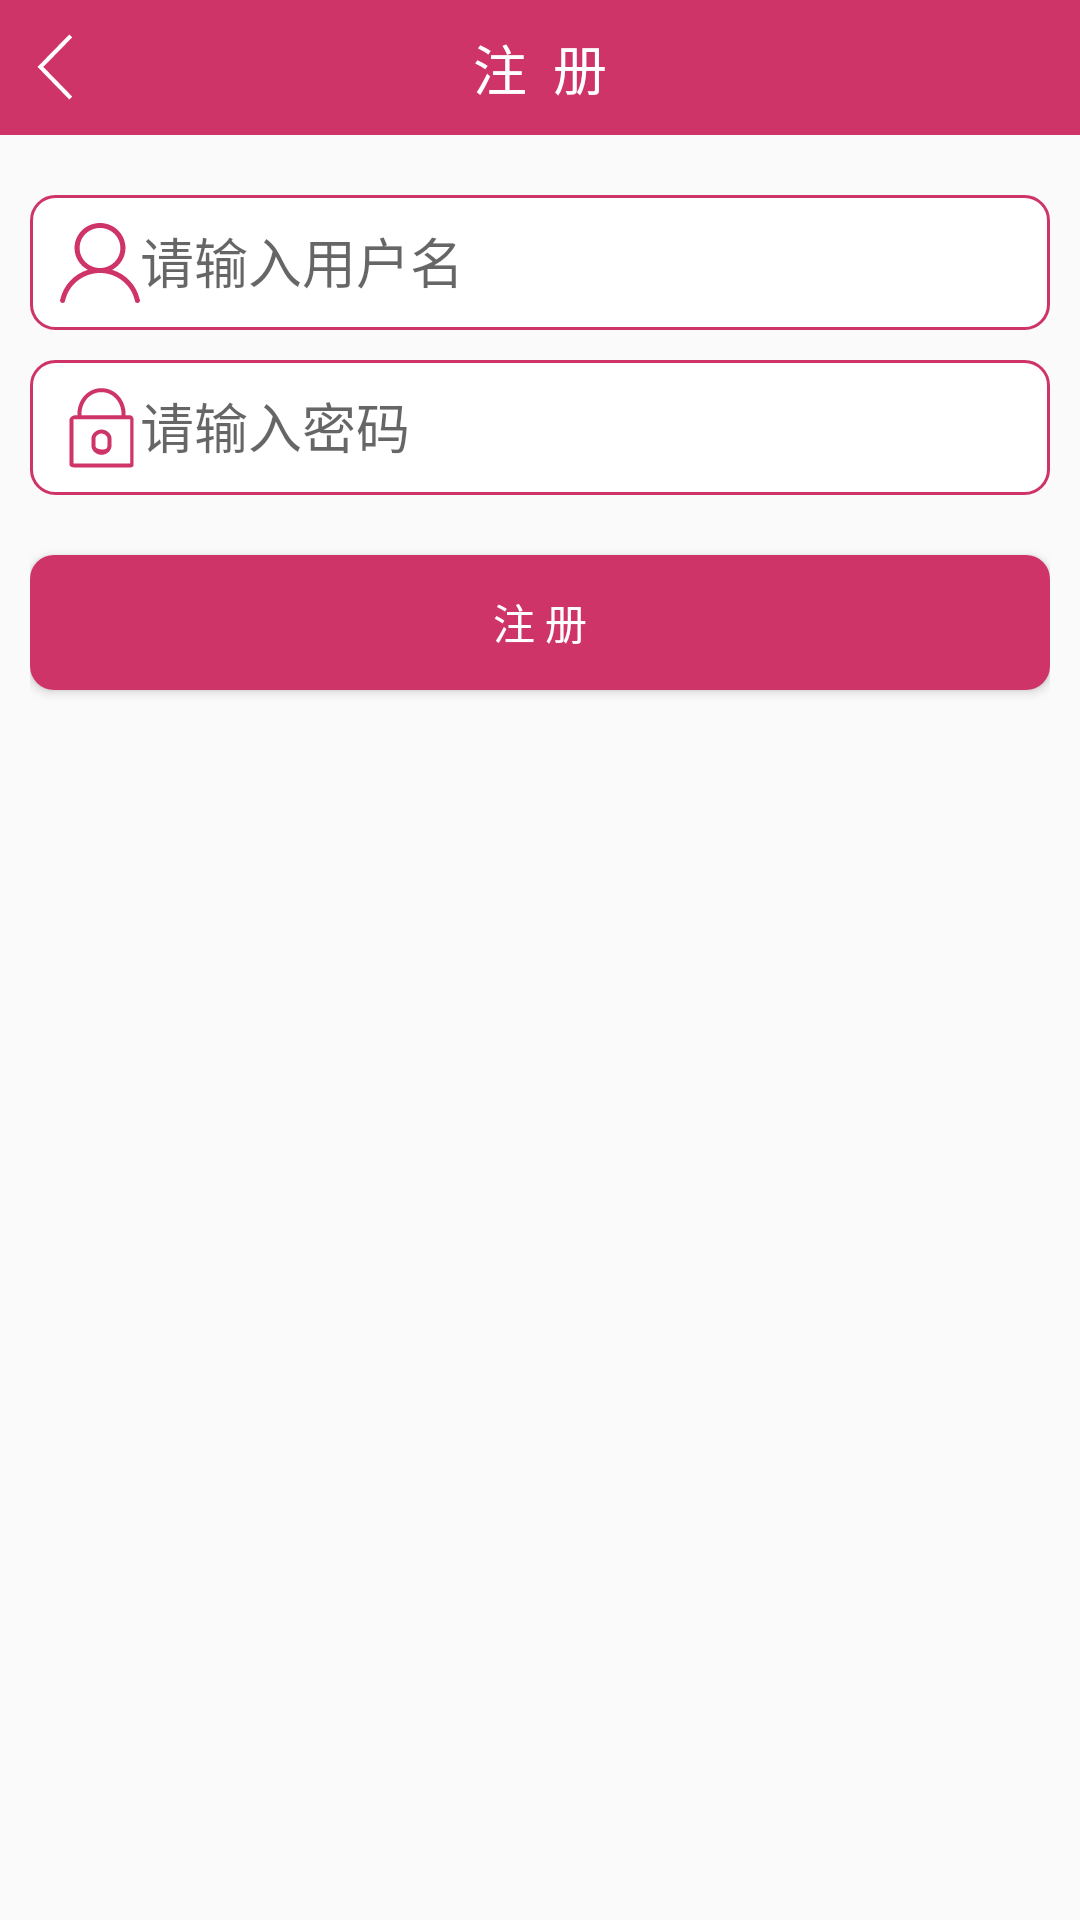

This screen was rendered from an Android layout file. Write that file and the resources it references.
<!-- AndroidManifest.xml: application theme AppTheme -->
<!-- res/layout/activity_regster.xml -->
<?xml version="1.0" encoding="utf-8"?>
<LinearLayout xmlns:android="http://schemas.android.com/apk/res/android"
    xmlns:tools="http://schemas.android.com/tools"
    android:layout_width="match_parent"
    android:layout_height="match_parent"
    android:orientation="vertical"
    tools:context="cn.jiangzehui.hx.RegsterActivity">


    <RelativeLayout
        android:layout_width="match_parent"
        android:layout_height="45dp"
        android:background="@color/colorPrimary"
        android:orientation="horizontal">

        <ImageView
            android:id="@+id/ivBack"
            android:layout_width="wrap_content"
            android:layout_height="wrap_content"
            android:layout_alignParentLeft="true"
            android:layout_alignParentStart="true"
            android:layout_centerVertical="true"
            android:layout_gravity="center_vertical"
            android:padding="5dp"
            android:src="@mipmap/back" />

        <TextView
            android:id="@+id/tvName"
            android:layout_width="wrap_content"
            android:layout_height="wrap_content"
            android:layout_centerHorizontal="true"
            android:layout_centerVertical="true"
            android:layout_gravity="center"
            android:gravity="center"
            android:text="注  册"
            android:textColor="#fff"
            android:textSize="18dp" />


    </RelativeLayout>


    <LinearLayout
        android:layout_width="match_parent"
        android:layout_height="match_parent"
        android:orientation="vertical"
        android:padding="10dp">

        <EditText
            android:id="@+id/et_user"
            android:layout_width="match_parent"
            android:layout_height="45dp"
            android:layout_marginTop="10dp"
            android:background="@drawable/shape_edit"
            android:drawableLeft="@mipmap/user"
            android:hint="@string/login_user"
            android:inputType="textEmailAddress"
            android:padding="10dp" />

        <EditText
            android:id="@+id/et_pswd"
            android:layout_width="match_parent"
            android:layout_height="45dp"
            android:layout_marginTop="10dp"
            android:background="@drawable/shape_edit"
            android:drawableLeft="@mipmap/pswd"
            android:hint="@string/login_pswd"
            android:inputType="textPassword"
            android:padding="10dp" />

        <Button
            android:id="@+id/btn_regster"
            android:layout_width="match_parent"
            android:layout_height="45dp"
            android:layout_marginTop="20dp"
            android:background="@drawable/shape_btn"
            android:text="@string/regster_regster"

            android:textColor="#fff" />


    </LinearLayout>


</LinearLayout>
<!-- resources referenced by this layout -->
<resources>
  <color name="colorPrimary">#cf3469</color>
  <!-- drawable shape_btn (drawable-xxhdpi) -->
  <?xml version="1.0" encoding="utf-8"?>
  <shape xmlns:android="http://schemas.android.com/apk/res/android">
  
  
      <corners android:radius="8dp"/>
      <solid android:color="@color/colorPrimary"/>
  
  
  
  </shape>
  <!-- drawable shape_edit (drawable-xxhdpi) -->
  <?xml version="1.0" encoding="utf-8"?>
  <shape xmlns:android="http://schemas.android.com/apk/res/android">
  
  
      <corners android:radius="8dp" />
      <solid android:color="#fff" />
      <stroke
          android:width="1dp"
          android:color="@color/colorPrimary" />
  
  
  </shape>
  <!-- mipmap back: png bitmap (mipmap-xxhdpi, 653 bytes) -->
  <!-- mipmap pswd: png bitmap (mipmap-xxhdpi, 1575 bytes) -->
  <!-- mipmap user: png bitmap (mipmap-xxhdpi, 2096 bytes) -->
  <string name="login_pswd">请输入密码</string>
  <string name="login_user">请输入用户名</string>
  <string name="regster_regster">注  册</string>
  <style name="AppTheme" parent="Theme.AppCompat.Light.NoActionBar">
          
          <item name="colorPrimary">@color/colorPrimary</item>
          <item name="colorPrimaryDark">@color/colorPrimaryDark</item>
          <item name="colorAccent">@color/colorAccent</item>
      </style>
  <color name="colorPrimaryDark">#cf3469</color>
  <color name="colorAccent">#cf3469</color>
</resources>
